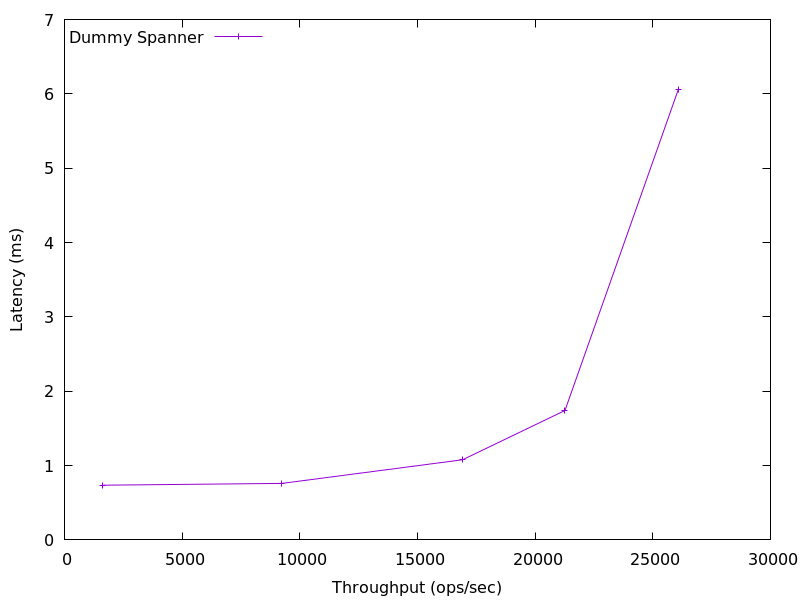

The data file committed next to this chart (first rows):
1627.0105016132377, 0.7354626000000011
9235, 0.7598
16916, 1.078
21270, 1.741
26085, 6.058
